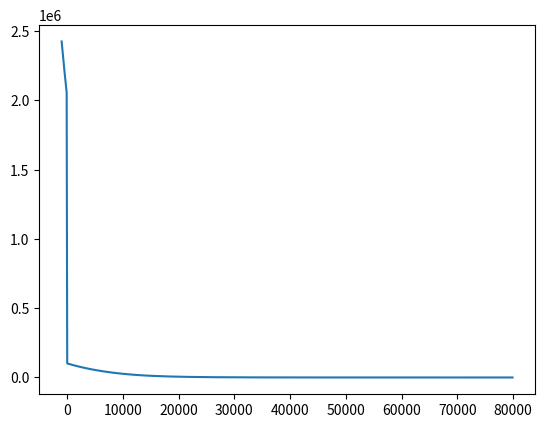

This figure's Python source:
# -*- coding: utf-8 -*-
import numpy as np

# ref. 1976 standard atmosphere
# ジオポテンシャル高度を基準として標準大気の各層の気温減率から各大気値を算出
# 高度86 kmまで対応
def std_atmo(Altitude):
  # Altitude [m]
  R = 287.1
  gamma = 1.4
  Re = 6378.137e3 # Earth Radius [m]
  g0 = 9.80665

  # atmospheric layer
  h_list  = [0.0, 11.0e3, 20.0e3, 32.0e3, 47.0e3, 51.0e3, 71.0e3, 84.852e3] # geopotential height [m]
  TG_list = [-6.5e-3, 0.0, 1.0e-3, 2.8e-3, 0, -2.8e-3, -2.0e-3, 0.0] # Temp. gradient [K/m]
  T_list  = [288.15, 216.65, 216.65, 228.65, 270.65, 270.65, 214.65, 186.946] # [K]
  P_list  = [101325.0, 22632.0, 5474.9, 868.02, 110.91, 66.939, 3.9564, 0.3734] # [Pa]

  h = Altitude * Re / (Re + Altitude) # geometric altitude => geopotential height

  k = 0 # dafault layer
  for i in range(8):
    if h < h_list[i]:
      k = i - 1
      break
    elif h >= h_list[7]:
      k = 7
      break
  
  Temperature = T_list[k] + TG_list[k] * (h - h_list[k]) # [K]
  if TG_list[k] == 0.0:
    Pressure = P_list[k] * np.exp(g0 / R * (h_list[k] - h) / T_list[k])
  else:
    Pressure = P_list[k] * np.power(T_list[k] / Temperature, g0 / R / TG_list[k]) # [Pa]
  Density = Pressure / (R * Temperature) # [kg/m^3]
  SoundSpeed = np.sqrt(gamma * R * Temperature) # [m/s]
  
  return Temperature, Pressure, Density, SoundSpeed

def gravity(Altitude):
  # Altitude [m]
  Re = 6378.137e3 # Earth Radius [m]
  g0 = 9.80665
  gravity = g0 * (Re / (Re + Altitude)) ** 2 # [m/s^2]
  return gravity

def wind_NED(WindSpeed, WindDirection, Altitude, refAltitude, power_exp):
  # WindSpeed [m/s]
  # WindDirection [deg] Northから時計回り
  # 負にすることで風向"からの"風にしてる

  # if Altitude < 0.0:
  #   Altitude = 0.0

  Wind_NED = np.zeros(3)
  Wind_NED[0] = -WindSpeed * np.cos(np.radians(WindDirection))# * (Altitude / refAltitude) ** (1.0 / power_exp)
  Wind_NED[1] = -WindSpeed * np.sin(np.radians(WindDirection))# * (Altitude / refAltitude) ** (1.0 / power_exp)
  Wind_NED[2] = 0.0
  return Wind_NED

if __name__ == '__main__':
  import matplotlib.pyplot as plt
  altitude = np.empty(0)
  Pressure = np.empty(0)
  for alt in range(-1000, 80000, 100):
    T, P, rho, Cs = std_atmo(alt)
    g = gravity(100000.0)
    print (T, P, rho, Cs, g)
    altitude = np.append(altitude,alt)
    Pressure = np.append(Pressure, P)

  plt.figure(0)
  plt.plot(altitude, Pressure)
  plt.show()